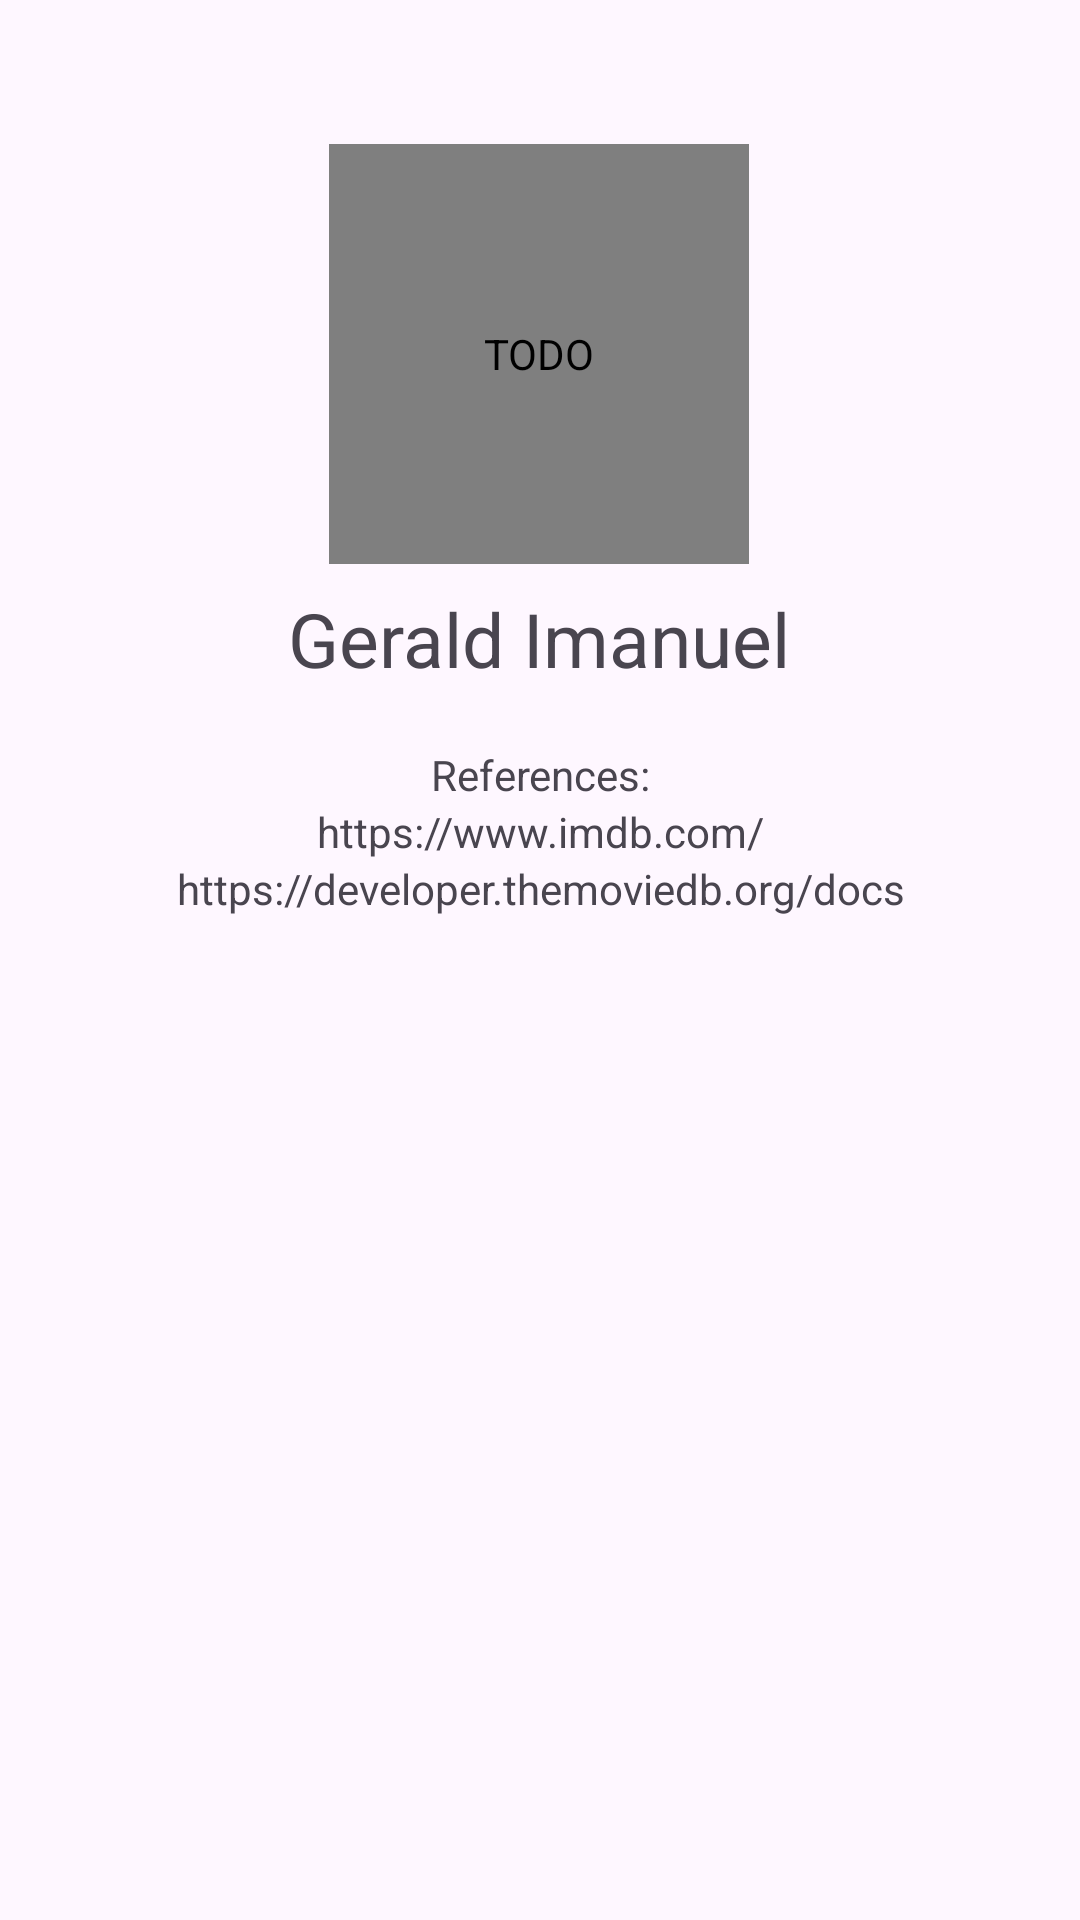

Android layout source for this screen:
<!-- AndroidManifest.xml: application theme Theme.Kotlin_IMDB -->
<!-- res/layout/fragment_profile.xml -->
<?xml version="1.0" encoding="utf-8"?>
<androidx.constraintlayout.widget.ConstraintLayout xmlns:android="http://schemas.android.com/apk/res/android"
    xmlns:app="http://schemas.android.com/apk/res-auto"
    xmlns:tools="http://schemas.android.com/tools"
    android:layout_width="match_parent"
    android:layout_height="match_parent"
    tools:context=".ProfileFragment">

    <de.hdodenhof.circleimageview.CircleImageView
        android:id="@+id/profile"
        android:layout_width="140dp"
        android:layout_height="140dp"
        android:layout_marginTop="48dp"
        android:contentDescription="TODO"
        app:layout_constraintEnd_toEndOf="parent"
        app:layout_constraintHorizontal_bias="0.498"
        app:layout_constraintStart_toStartOf="parent"
        app:layout_constraintTop_toTopOf="parent"
        tools:src="@drawable/geri"
      android:src="@drawable/geri"
        />

    <TextView
        android:id="@+id/profile_name"
        android:layout_width="wrap_content"
        android:layout_height="wrap_content"
        android:layout_marginTop="8dp"
        android:text="@string/gerald_imanuel"
        android:textSize="25sp"
        app:layout_constraintEnd_toEndOf="parent"
        app:layout_constraintHorizontal_bias="0.498"
        app:layout_constraintStart_toStartOf="parent"
        app:layout_constraintTop_toBottomOf="@+id/profile" />

    <LinearLayout
        android:layout_width="match_parent"
        android:layout_height="490dp"
        android:layout_marginTop="11dp"
        android:gravity="center_horizontal"
        android:orientation="vertical"
        app:layout_constraintTop_toBottomOf="@+id/profile_name">

        <TextView
            android:id="@+id/textView4"
            android:layout_width="wrap_content"
            android:layout_height="wrap_content"
            android:layout_marginTop="8dp"
            android:gravity="center_horizontal"
            android:text="References:" />

        <TextView
            android:id="@+id/textView5"
            android:layout_width="match_parent"
            android:layout_height="wrap_content"
            android:gravity="center_horizontal"
            android:text="https://www.imdb.com/" />

        <TextView
            android:id="@+id/textView6"
            android:layout_width="match_parent"
            android:layout_height="wrap_content"
            android:gravity="center_horizontal"
            android:text="https://developer.themoviedb.org/docs" />
    </LinearLayout>


</androidx.constraintlayout.widget.ConstraintLayout>
<!-- resources referenced by this layout -->
<resources>
  <string name="gerald_imanuel">Gerald Imanuel</string>
  <style name="Theme.Kotlin_IMDB" parent="Base.Theme.Kotlin_IMDB" />
  <style name="Base.Theme.Kotlin_IMDB" parent="Theme.Material3.DayNight.NoActionBar">
          
          
      </style>
</resources>
